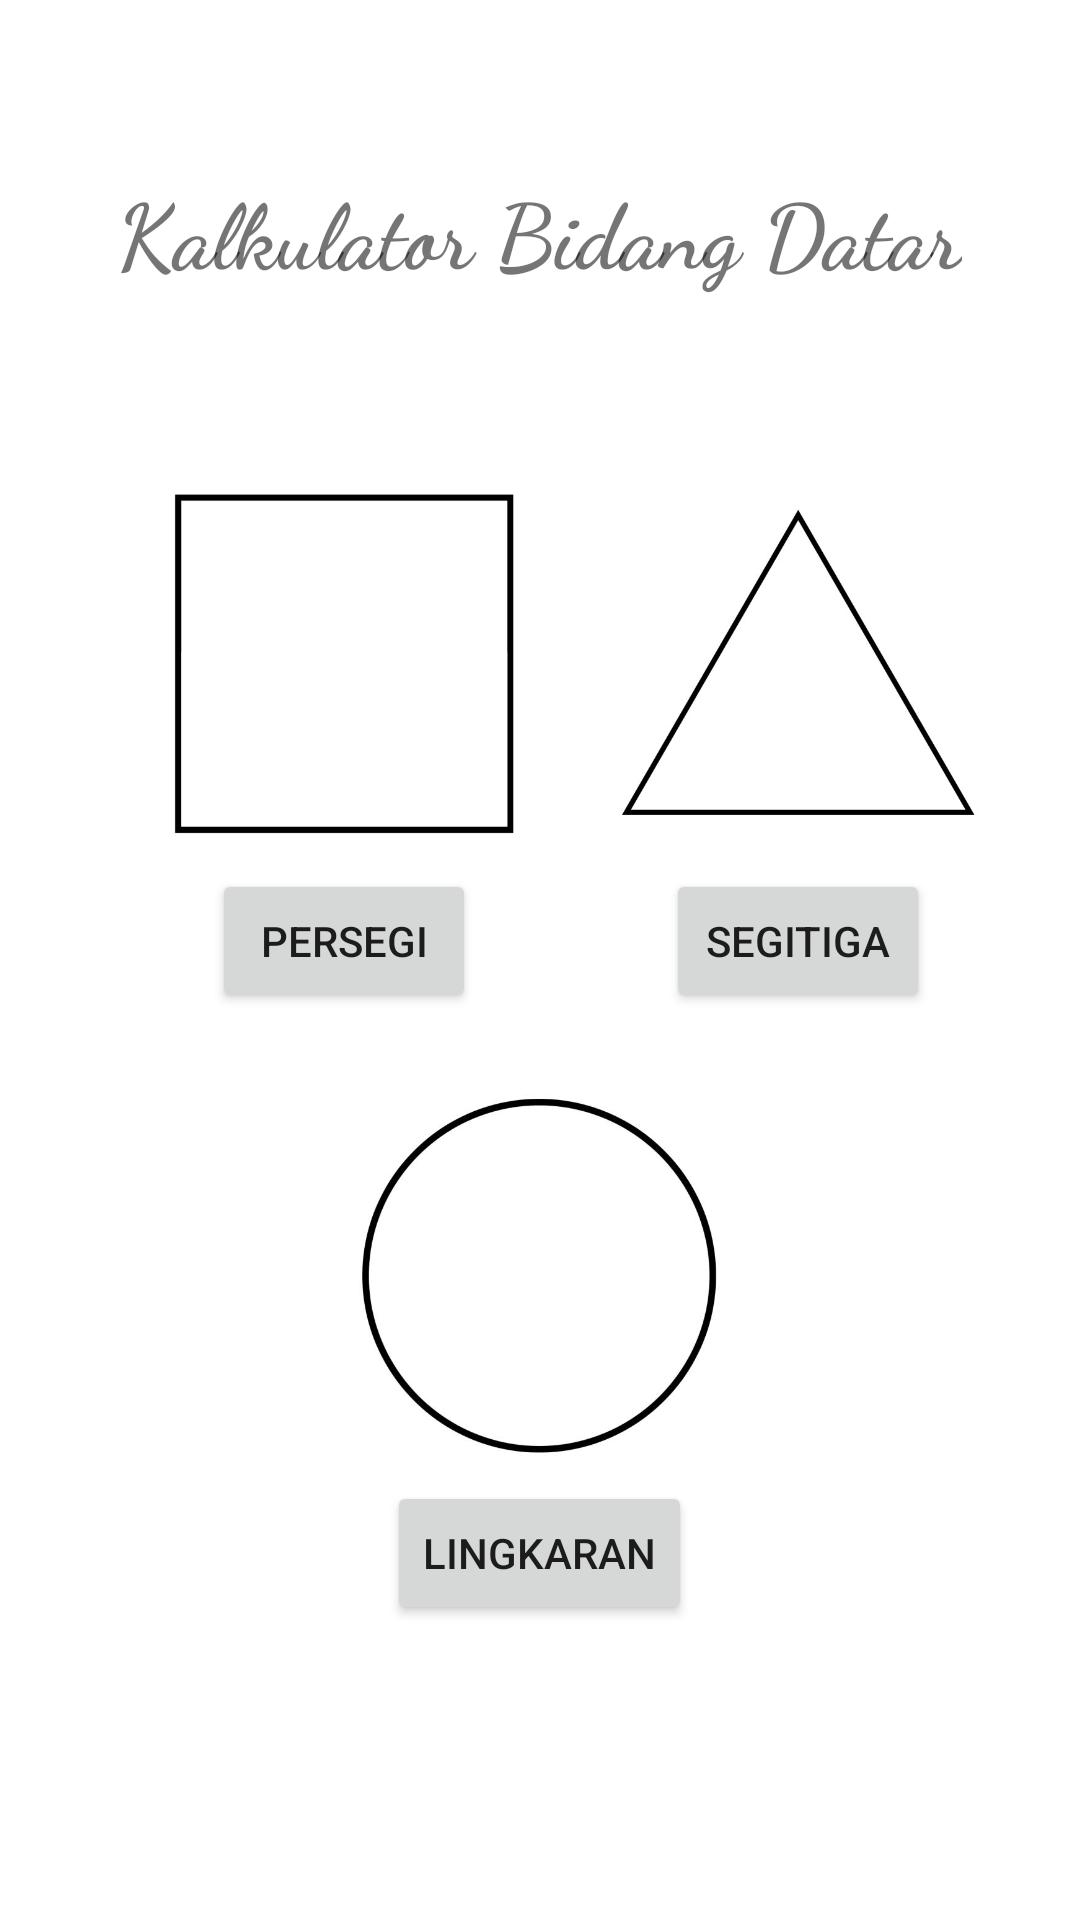

Produce the Android XML layout that renders to this screen, including the resource entries it uses.
<!-- AndroidManifest.xml: application theme Theme.KalkulatorBidangDatar -->
<!-- res/layout/activity_main.xml -->
<?xml version="1.0" encoding="utf-8"?>
<androidx.constraintlayout.widget.ConstraintLayout xmlns:android="http://schemas.android.com/apk/res/android"
    xmlns:app="http://schemas.android.com/apk/res-auto"
    xmlns:tools="http://schemas.android.com/tools"
    android:layout_width="match_parent"
    android:layout_height="match_parent"
    android:paddingStart="10dp"
    android:paddingEnd="10dp"
    tools:context=".MainActivity">

    <TextView
        android:id="@+id/textView"
        android:layout_width="wrap_content"
        android:layout_height="wrap_content"
        android:layout_marginTop="56dp"
        android:fontFamily="cursive"
        android:text="@string/kalkulator_bidang_datar"
        android:textAlignment="center"
        android:textSize="30sp"
        android:textStyle="bold"
        app:layout_constraintEnd_toEndOf="parent"
        app:layout_constraintHorizontal_bias="0.496"
        app:layout_constraintStart_toStartOf="parent"
        app:layout_constraintTop_toTopOf="parent" />

    <ImageView
        android:id="@+id/imageView6"
        android:layout_width="124dp"
        android:layout_height="127dp"
        android:layout_marginTop="60dp"
        android:contentDescription="@string/persegi"
        app:layout_constraintEnd_toEndOf="parent"
        app:layout_constraintHorizontal_bias="0.198"
        app:layout_constraintStart_toStartOf="parent"
        app:layout_constraintTop_toBottomOf="@+id/textView"
        app:srcCompat="@drawable/persegi" />

    <Button
        android:id="@+id/persegi"
        android:layout_width="wrap_content"
        android:layout_height="wrap_content"
        android:layout_marginTop="5dp"
        android:text="@string/persegi"
        app:layout_constraintEnd_toEndOf="@+id/imageView6"
        app:layout_constraintStart_toStartOf="@+id/imageView6"
        app:layout_constraintTop_toBottomOf="@+id/imageView6"
        tools:ignore="DuplicateSpeakableTextCheck" />

    <ImageView
        android:id="@+id/imageView8"
        android:layout_width="124dp"
        android:layout_height="127dp"
        android:layout_marginTop="60dp"
        app:layout_constraintEnd_toEndOf="parent"
        app:layout_constraintHorizontal_bias="0.553"
        app:layout_constraintStart_toEndOf="@+id/imageView6"
        app:layout_constraintTop_toBottomOf="@+id/textView"
        app:srcCompat="@drawable/segitiga"
        android:contentDescription="@string/segitiga" />

    <Button
        android:id="@+id/segitiga"
        android:layout_width="wrap_content"
        android:layout_height="wrap_content"
        android:layout_marginTop="5dp"
        android:text="@string/segitiga"
        app:layout_constraintEnd_toEndOf="@+id/imageView8"
        app:layout_constraintStart_toStartOf="@+id/imageView8"
        app:layout_constraintTop_toBottomOf="@+id/imageView8"
        tools:ignore="DuplicateSpeakableTextCheck" />

    <ImageView
        android:id="@+id/imageView9"
        android:layout_width="124dp"
        android:layout_height="127dp"
        android:layout_marginTop="264dp"
        android:contentDescription="@string/todo"
        app:layout_constraintEnd_toEndOf="parent"
        app:layout_constraintHorizontal_bias="0.498"
        app:layout_constraintStart_toStartOf="parent"
        app:layout_constraintTop_toBottomOf="@+id/textView"
        app:srcCompat="@drawable/lingkaran" />

    <Button
        android:id="@+id/lingkaran"
        android:layout_width="wrap_content"
        android:layout_height="wrap_content"
        android:layout_marginTop="5dp"
        android:text="@string/lingkaran"
        app:layout_constraintEnd_toEndOf="@+id/imageView9"
        app:layout_constraintStart_toStartOf="@+id/imageView9"
        app:layout_constraintTop_toBottomOf="@+id/imageView9" />


</androidx.constraintlayout.widget.ConstraintLayout>
<!-- resources referenced by this layout -->
<resources>
  <!-- drawable lingkaran: png bitmap (drawable-v24, 24731 bytes) -->
  <!-- drawable persegi: png bitmap (drawable-v24, 1948 bytes) -->
  <!-- drawable segitiga: png bitmap (drawable-v24, 15697 bytes) -->
  <string name="kalkulator_bidang_datar">Kalkulator Bidang Datar</string>
  <string name="lingkaran">Lingkaran</string>
  <string name="persegi">Persegi</string>
  <string name="segitiga">Segitiga</string>
  <string name="todo">TODO</string>
  <style name="Theme.KalkulatorBidangDatar" parent="Theme.MaterialComponents.DayNight.DarkActionBar">
          
          <item name="colorPrimary">#3700B3</item>
          <item name="colorPrimaryVariant">@color/purple_700</item>
          <item name="colorOnPrimary">@color/white</item>
          
          <item name="colorSecondary">@color/teal_200</item>
          <item name="colorSecondaryVariant">@color/teal_700</item>
          <item name="colorOnSecondary">@color/black</item>
          
          <item name="android:statusBarColor" tools:targetApi="l">?attr/colorPrimaryVariant</item>
          
      </style>
  <!-- not gathered from this repository: default colours our renderer supplied (Android Studio template values) -->
  <color name="purple_700">#FF3700B3</color>
  <color name="teal_200">#FF03DAC5</color>
  <color name="teal_700">#FF018786</color>
  <color name="black">#FF000000</color>
  <color name="white">#FFFFFFFF</color>
</resources>
